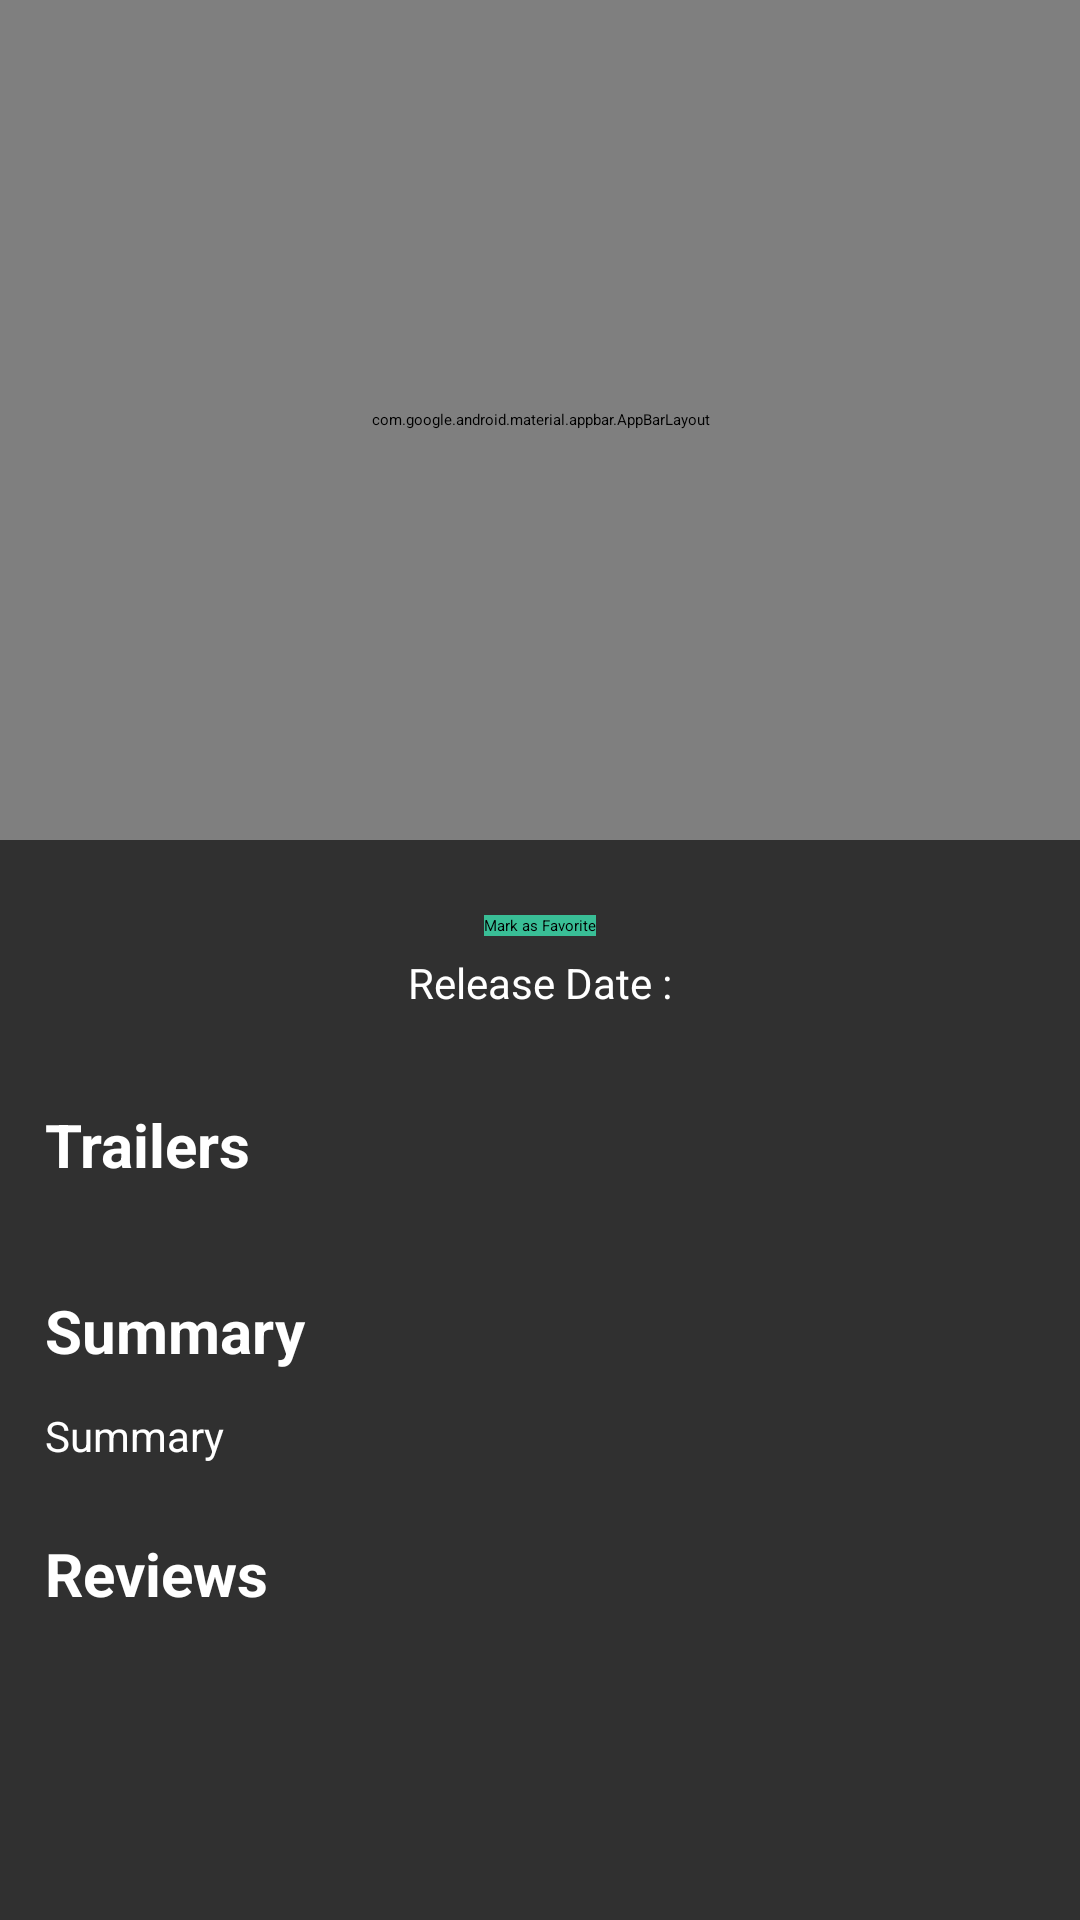

Here is an Android app screen rendered from its layout file. Give the layout XML and the strings, colors and styles it references.
<!-- AndroidManifest.xml: activity theme AppThemeNoActionBar -->
<!-- res/layout/activity_movie_detail.xml -->
<?xml version="1.0" encoding="utf-8"?>
<LinearLayout
        xmlns:android="http://schemas.android.com/apk/res/android"
        xmlns:tools="http://schemas.android.com/tools"
        xmlns:app="http://schemas.android.com/apk/res-auto"
        android:layout_width="match_parent"
        android:layout_height="match_parent"
        android:background="@color/background"
        tools:context=".view.ui.mobile.detail.MovieDetailActivity"
        android:orientation="vertical">
    
    <com.google.android.material.appbar.AppBarLayout
            android:layout_width="match_parent"
            android:layout_height="280dp">
        <com.google.android.material.appbar.CollapsingToolbarLayout
                android:layout_width="match_parent"
                android:layout_height="match_parent"
                android:background="@color/background"
                app:contentScrim="@color/colorPrimary"
                app:expandedTitleGravity="top|left"
                app:expandedTitleTextAppearance="@style/CollapsedExpandedTitleText"
                app:layout_scrollFlags="scroll|exitUntilCollapsed">

            <ImageView
                    android:id="@+id/movie_detail_poster"
                    android:layout_width="match_parent"
                    android:layout_height="match_parent"
                    android:scaleType="centerCrop"
                    app:layout_collapseMode="parallax" />

            <androidx.appcompat.widget.Toolbar
                    android:id="@+id/movie_detail_toolbar"
                    android:layout_width="match_parent"
                    android:layout_height="?attr/actionBarSize"
                    app:layout_collapseMode="pin" />
        </com.google.android.material.appbar.CollapsingToolbarLayout>

    </com.google.android.material.appbar.AppBarLayout>


    
    <androidx.core.widget.NestedScrollView
            android:layout_width="match_parent"
            android:layout_height="match_parent"
            app:layout_behavior="@string/appbar_scrolling_view_behavior">

        <LinearLayout
                android:layout_width="match_parent"
                android:layout_height="match_parent"
                android:layout_marginTop="10dp"
                android:orientation="vertical"
                android:padding="15dp">

            <include layout="@layout/layout_detail_header" />

            <include layout="@layout/layout_detail_body" />

        </LinearLayout>
    </androidx.core.widget.NestedScrollView>

</LinearLayout>
<!-- res/layout/fragment_movie_detail.xml (included above) -->
<?xml version="1.0" encoding="utf-8"?>
<LinearLayout xmlns:android="http://schemas.android.com/apk/res/android"
              xmlns:tools="http://schemas.android.com/tools"
              android:layout_width="match_parent"
              android:layout_height="match_parent"
              android:background="#CCCCCC"
              tools:context=".view.ui.tablet.detail.MovieDetailFragment"
              android:orientation="vertical">

    <LinearLayout
            android:id="@+id/header_movie_detail"
            android:layout_width="match_parent"
            android:layout_height="100dp"
            android:background="@color/colorPrimaryDark"
            android:orientation="vertical">
        <TextView
                android:id="@+id/text_title_fragment"
                android:layout_width="wrap_content"
                android:layout_height="wrap_content"
                android:layout_marginTop="15dp"
                android:layout_marginLeft="30dp"
                android:text="Movie Title"
                android:textSize="30sp"
                android:textStyle="bold"
                android:textColor="#CCCCCC"/>
    </LinearLayout>

    <LinearLayout
            android:id="@+id/body_movie_detail"
            android:layout_below="@id/header_movie_detail"
            android:layout_width="match_parent"
            android:layout_height="wrap_content"
            android:paddingLeft="40dp"
            android:orientation="horizontal">
        <ImageView
                android:id="@+id/image_poster_path_fragment"
                android:layout_marginTop="10dp"
                android:layout_width="125dp"
                android:layout_height="170dp"
                android:background="#2d2d2d"
                android:src="@drawable/themartian"
                android:scaleType="centerCrop"/>
        <LinearLayout
                android:layout_width="match_parent"
                android:layout_height="wrap_content"
                android:layout_marginLeft="40dp"
                android:orientation="vertical">
            <TextView
                    android:id="@+id/text_year_fragment"
                    android:layout_width="wrap_content"
                    android:layout_height="wrap_content"
                    android:layout_marginTop="20dp"
                    android:textSize="30sp"
                    android:text="2019"/>
            <TextView
                    android:id="@+id/text_duration_fragment"
                    android:layout_width="wrap_content"
                    android:layout_height="wrap_content"
                    android:text="120m"/>
            <Button
                    android:id="@+id/button_favorite_fragment"
                    android:layout_width="wrap_content"
                    android:layout_height="wrap_content"
                    android:background="@color/colorPrimaryDark"
                    android:textColor="#CCCCCC"
                    android:textSize="8dp"
                    android:text="MARK AS FAVORITE"/>
        </LinearLayout>


    </LinearLayout>
    <LinearLayout
            android:layout_width="match_parent"
            android:layout_height="match_parent"
            android:layout_below="@id/body_movie_detail"
            android:paddingLeft="40dp"
            android:orientation="vertical">
        <TextView
                android:id="@+id/text_description_fragment"
                android:layout_width="wrap_content"
                android:layout_height="wrap_content"
                android:textSize="18sp"
                android:layout_marginTop="20dp"
                android:text="Description"/>
    </LinearLayout>

</LinearLayout>
<!-- res/layout/layout_detail_header.xml (included above) -->
<?xml version="1.0" encoding="utf-8"?>
<LinearLayout xmlns:android="http://schemas.android.com/apk/res/android"
              xmlns:tools="http://schemas.android.com/tools"
              android:layout_width="match_parent"
              android:layout_height="match_parent"
              android:background="@color/background"
              android:orientation="vertical">
    <Button
            android:id="@+id/detail_favorite_button"
            android:layout_width="wrap_content"
            android:layout_height="wrap_content"
            android:background="@color/colorPrimary"
            tools:text="Mark as Favorite"
            android:layout_gravity="center_horizontal"/>

    <TextView
        android:id="@+id/detail_header_title"
        android:layout_width="match_parent"
        android:layout_height="wrap_content"
        android:ellipsize="end"
        android:gravity="center"
        android:maxEms="12"
        android:singleLine="true"
        android:textColor="@color/white"
        android:textSize="27sp"
        android:textStyle="bold"
        android:visibility="gone"
        tools:text="Star Wars: The Last Jedi" />

    <TextView
        android:id="@+id/detail_header_release"
        android:layout_width="match_parent"
        android:layout_height="wrap_content"
        android:layout_marginTop="6dp"
        android:gravity="center"
        android:textColor="@color/white"
        android:textSize="14sp"
        tools:text="Release Date :" />

    <RatingBar
        android:id="@+id/detail_header_star"
        style="?android:attr/ratingBarStyleSmall"
        android:layout_width="wrap_content"
        android:layout_height="wrap_content"
        android:layout_gravity="center_horizontal"
        android:layout_marginTop="8dp"
        tools:rating="3.5f" />
</LinearLayout>
<!-- res/layout/layout_detail_body.xml (included above) -->
<?xml version="1.0" encoding="utf-8"?>
<LinearLayout xmlns:android="http://schemas.android.com/apk/res/android"
    xmlns:tools="http://schemas.android.com/tools"
    android:layout_width="match_parent"
    android:layout_height="match_parent"
    android:background="@color/background"
    android:orientation="vertical"
    android:paddingBottom="10dp">

    <TextView
        android:id="@+id/detail_body_trailers"
        android:layout_width="match_parent"
        android:layout_height="wrap_content"
        android:layout_marginTop="23dp"
        android:text="Trailers"
        android:textColor="@color/white"
        android:textSize="20sp"
        android:textStyle="bold"
        android:visibility="visible"
        tools:text="Trailers"
        tools:visibility="visible" />

    <androidx.recyclerview.widget.RecyclerView
        android:id="@+id/detail_body_recyclerView_trailers"
        android:layout_width="match_parent"
        android:layout_height="wrap_content"
        android:layout_marginTop="12dp"
        android:visibility="visible"
        tools:visibility="visible"

    />

    <TextView
        android:layout_width="match_parent"
        android:layout_height="wrap_content"
        android:layout_marginTop="23dp"
        android:text="Summary"
        android:textColor="@color/white"
        android:textSize="20sp"
        android:textStyle="bold" />

    <TextView
        android:id="@+id/detail_body_overview"
        android:layout_width="match_parent"
        android:layout_height="wrap_content"
        android:layout_marginTop="12dp"
        android:textColor="@color/white"
        android:textSize="14sp"
        tools:text="Summary" />

    <TextView
        android:id="@+id/detail_body_reviews"
        android:layout_width="match_parent"
        android:layout_height="wrap_content"
        android:layout_marginTop="23dp"
        android:text="Reviews"
        android:textColor="@color/white"
        android:textSize="20sp"
        android:textStyle="bold"
        android:visibility="visible"
        tools:visibility="visible" />

    <androidx.recyclerview.widget.RecyclerView
        android:id="@+id/detail_body_recyclerView_reviews"
        android:layout_width="match_parent"
        android:layout_height="wrap_content"
        android:layout_marginTop="12dp"
        android:visibility="visible"
        tools:visibility="visible"
    />

</LinearLayout>
<!-- resources referenced by this layout -->
<resources>
  <color name="background">#303030</color>
  <color name="colorPrimary">#39be96</color>
  <color name="colorPrimaryDark">#1fa67d</color>
  <color name="white">#ffffff</color>
  <style name="CollapsedExpandedTitleText" parent="AppTheme">
          <item name="android:textColor">@android:color/transparent</item>
      </style>
  <style name="AppTheme" parent="Theme.AppCompat.Light.DarkActionBar">
          
          <item name="colorPrimary">@color/background900</item>
          <item name="colorPrimaryDark">@color/background900</item>
          <item name="colorAccent">@color/colorAccent</item>
          <item name="colorControlHighlight">@color/colorPrimary</item>
          <item name="android:textColorPrimary">@android:color/white</item>
      </style>
  <color name="background900">#212121</color>
  <color name="colorAccent">#39be96</color>
</resources>
